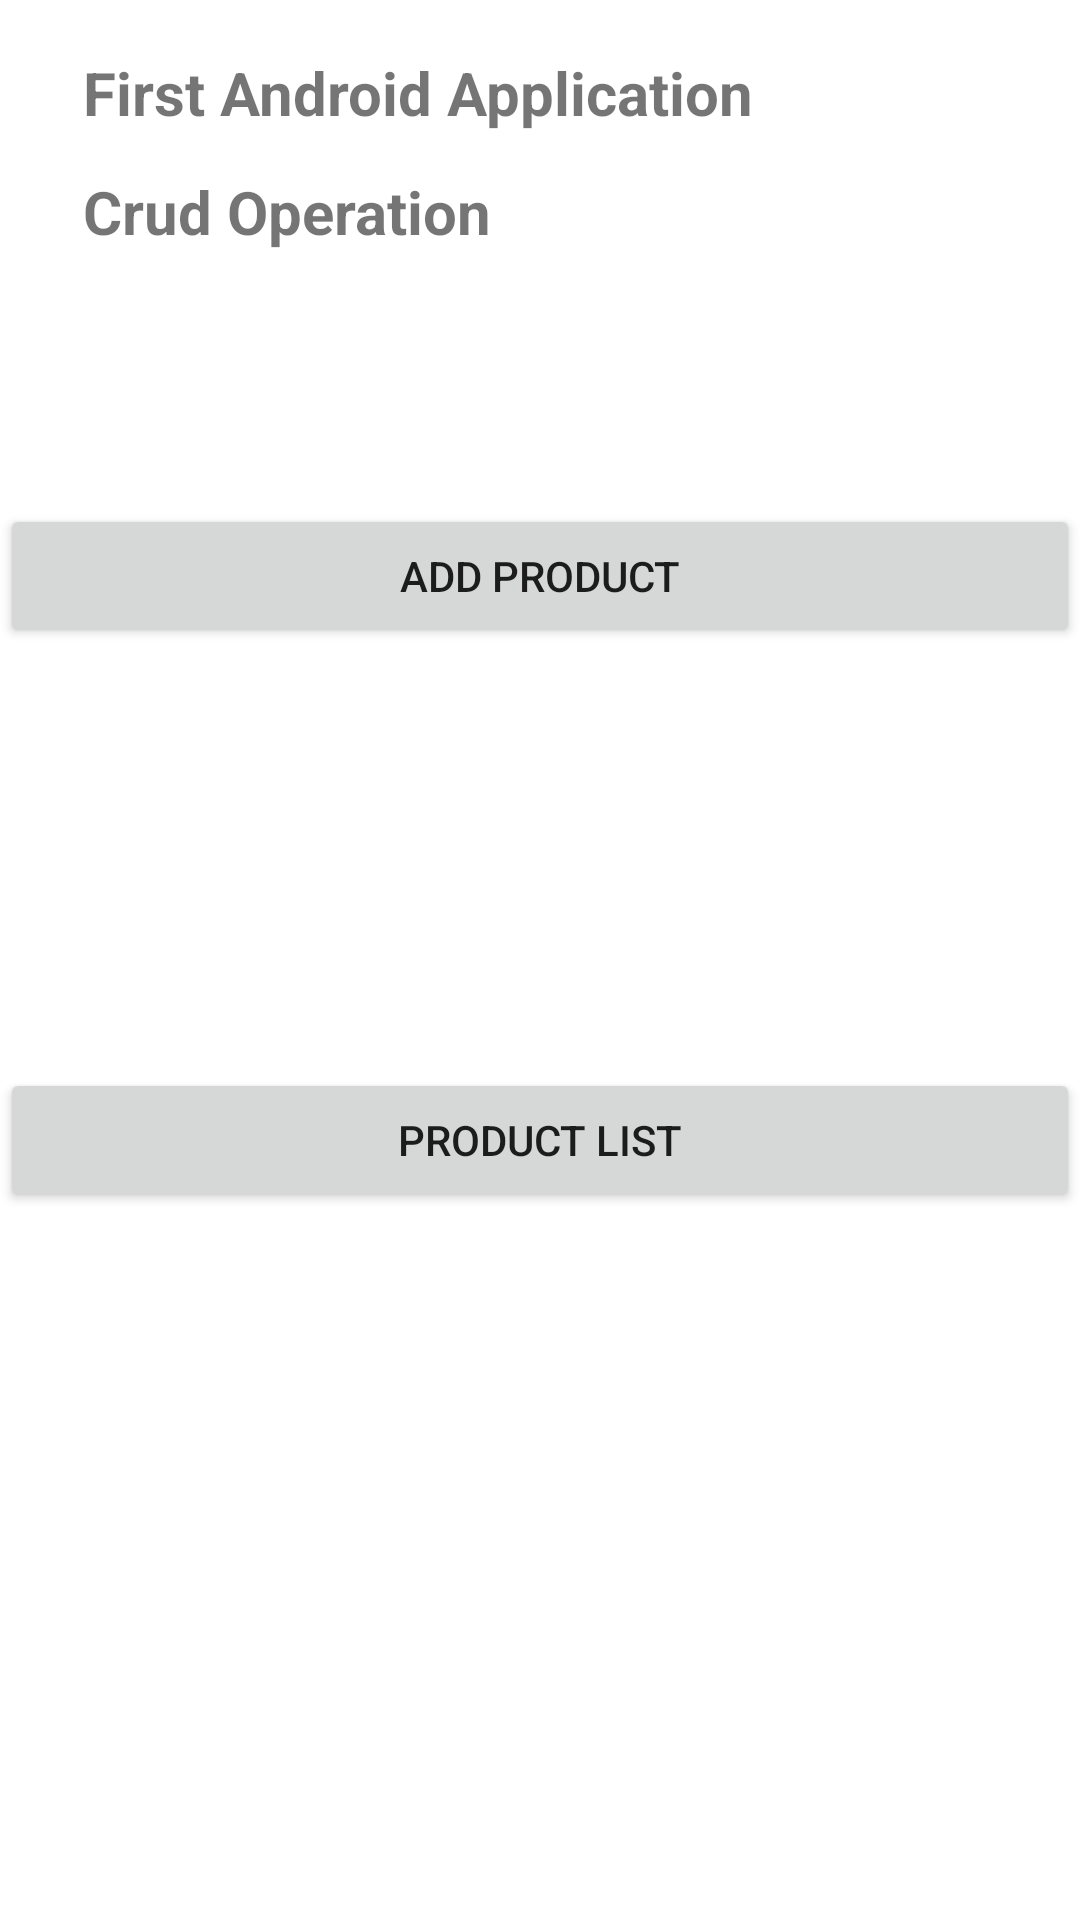

Here is an Android app screen rendered from its layout file. Give the layout XML and the strings, colors and styles it references.
<!-- AndroidManifest.xml: application theme Theme.AndroidCrud -->
<!-- res/layout/activity_main.xml -->
<?xml version="1.0" encoding="utf-8"?>
<androidx.constraintlayout.widget.ConstraintLayout xmlns:android="http://schemas.android.com/apk/res/android"
    xmlns:app="http://schemas.android.com/apk/res-auto"
    xmlns:tools="http://schemas.android.com/tools"
    android:id="@+id/main"
    android:layout_width="match_parent"
    android:layout_height="match_parent"
    tools:context=".MainActivity">

    <TextView
        android:id="@+id/textView"
        android:layout_width="291dp"
        android:layout_height="39dp"
        android:text="@string/first_android_application"
        android:textSize="20sp"
        android:textStyle="bold"
        app:layout_constraintBottom_toTopOf="@+id/textView3"
        app:layout_constraintEnd_toEndOf="parent"
        app:layout_constraintHorizontal_bias="0.4"
        app:layout_constraintStart_toStartOf="parent"
        app:layout_constraintTop_toTopOf="parent"
        app:layout_constraintVertical_bias="0.972" />

    <Button
        android:id="@+id/btnAddProduct"
        android:layout_width="0dp"
        android:layout_height="wrap_content"
        android:text="@string/add_product"
        app:layout_constraintBottom_toBottomOf="parent"
        app:layout_constraintEnd_toEndOf="parent"
        app:layout_constraintHorizontal_bias="0.0"
        app:layout_constraintStart_toStartOf="parent"
        app:layout_constraintTop_toBottomOf="@+id/textView3"
        app:layout_constraintVertical_bias="0.145" />

    <Button
        android:id="@+id/btnProductList"
        android:layout_width="0dp"
        android:layout_height="wrap_content"
        android:layout_marginTop="140dp"
        android:text="@string/product_list"
        app:layout_constraintEnd_toEndOf="parent"
        app:layout_constraintHorizontal_bias="0.0"
        app:layout_constraintStart_toStartOf="parent"
        app:layout_constraintTop_toBottomOf="@+id/btnAddProduct" />

    <TextView
        android:id="@+id/textView3"
        android:layout_width="291dp"
        android:layout_height="39dp"
        android:layout_marginBottom="544dp"
        android:text="@string/crud_operation"
        android:textSize="20sp"
        android:textStyle="bold"
        app:layout_constraintBottom_toBottomOf="parent"
        app:layout_constraintEnd_toEndOf="parent"
        app:layout_constraintHorizontal_bias="0.4"
        app:layout_constraintStart_toStartOf="parent"
        tools:ignore="MissingConstraints" />

</androidx.constraintlayout.widget.ConstraintLayout>
<!-- resources referenced by this layout -->
<resources>
  <string name="add_product">Add Product</string>
  <string name="crud_operation">Crud Operation</string>
  <string name="first_android_application">First Android Application</string>
  <string name="product_list">Product List</string>
  <style name="Theme.AndroidCrud" parent="Theme.MaterialComponents.DayNight.DarkActionBar">
          
          <item name="colorPrimary">@color/purple_500</item>
          <item name="colorPrimaryVariant">@color/purple_700</item>
          <item name="colorOnPrimary">@color/white</item>
          
          <item name="colorSecondary">@color/teal_200</item>
          <item name="colorSecondaryVariant">@color/teal_700</item>
          <item name="colorOnSecondary">@color/black</item>
          
          <item name="android:statusBarColor">?attr/colorPrimaryVariant</item>
          
      </style>
  <!-- not gathered from this repository: default colours our renderer supplied (Android Studio template values) -->
  <color name="purple_500">#FF6200EE</color>
  <color name="purple_700">#FF3700B3</color>
  <color name="teal_200">#FF03DAC5</color>
  <color name="teal_700">#FF018786</color>
  <color name="black">#FF000000</color>
  <color name="white">#FFFFFFFF</color>
</resources>
